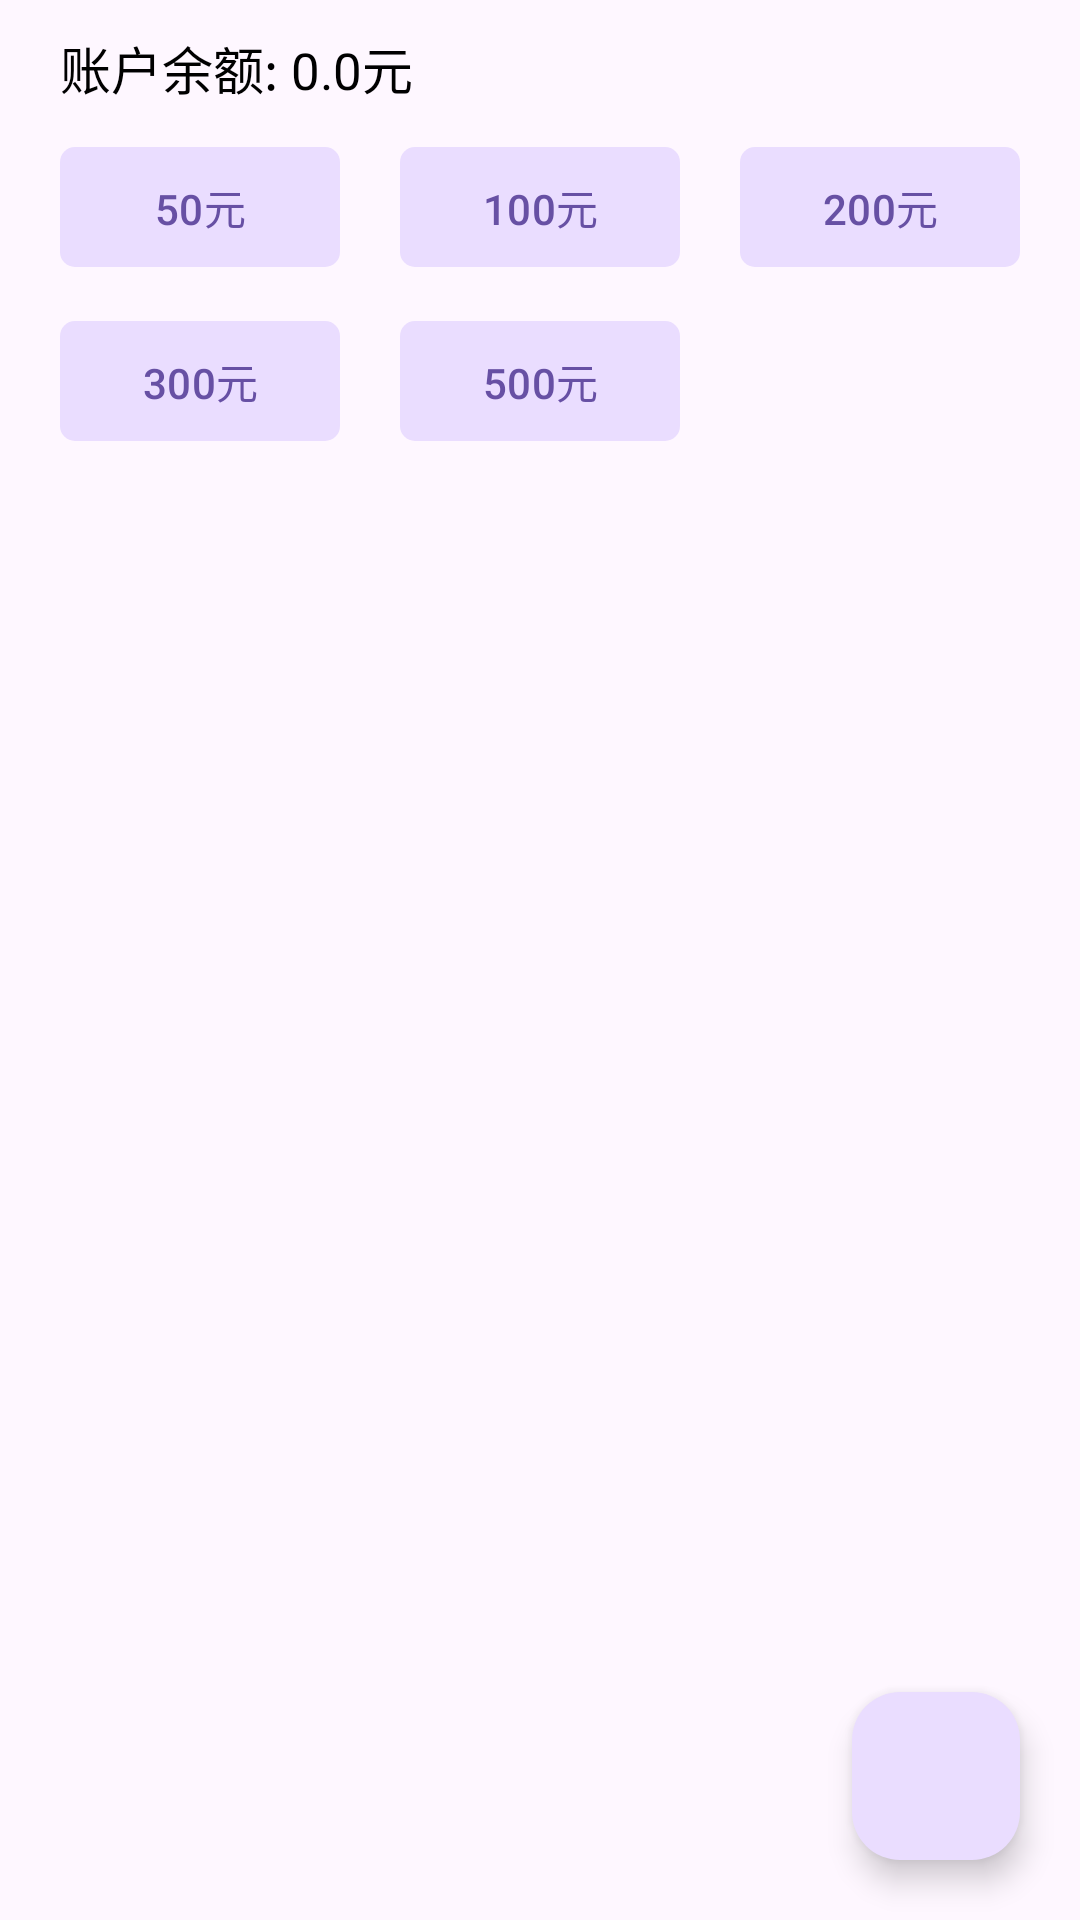

Layout XML and referenced resources for this Android screen:
<!-- AndroidManifest.xml: application theme Base.Theme.MyApplication -->
<!-- res/layout/activity_recharge.xml -->
<?xml version="1.0" encoding="utf-8"?>
<layout xmlns:android="http://schemas.android.com/apk/res/android"
    xmlns:app="http://schemas.android.com/apk/res-auto"
    xmlns:tools="http://schemas.android.com/tools">

    <data>

    </data>

    <LinearLayout
        android:layout_width="match_parent"
        android:layout_height="match_parent"
        android:orientation="vertical"
        tools:context=".ui.activity.recharge.RechargeActivity">

        <TextView
            android:id="@+id/recharge_text"
            android:layout_width="wrap_content"
            android:layout_height="wrap_content"
            android:layout_marginHorizontal="20dp"
            android:layout_marginVertical="10dp"
            android:text="账户余额: 0.0元"
            android:textColor="@color/black"
            android:textSize="17dp" />


        <LinearLayout
            android:layout_width="match_parent"
            android:layout_height="wrap_content"
            android:orientation="horizontal">

            <com.google.android.material.button.MaterialButton
                android:id="@+id/recharge_button1"
                android:layout_width="wrap_content"
                android:layout_height="wrap_content"
                android:layout_marginLeft="20dp"
                android:layout_marginRight="10dp"
                android:layout_weight="1"
                android:text="50元"
                android:textColor="@color/theme_color"
                app:backgroundTint="#ffeaddff"
                app:cornerRadius="5dp" />


            <com.google.android.material.button.MaterialButton
                android:id="@+id/recharge_button2"
                android:layout_width="wrap_content"
                android:layout_height="wrap_content"
                android:layout_marginHorizontal="10dp"
                android:layout_weight="1"
                android:text="100元"
                android:textColor="@color/theme_color"
                app:backgroundTint="#ffeaddff"
                app:cornerRadius="5dp" />


            <com.google.android.material.button.MaterialButton
                android:layout_width="wrap_content"
                android:layout_height="wrap_content"
                android:layout_marginLeft="10dp"
                android:layout_marginRight="20dp"
                android:id="@+id/recharge_button3"
                android:layout_weight="1"
                android:text="200元"
                android:textColor="@color/theme_color"
                app:backgroundTint="#ffeaddff"
                app:cornerRadius="5dp" />

        </LinearLayout>


        <LinearLayout
            android:layout_marginTop="10dp"
            android:layout_width="match_parent"
            android:layout_height="wrap_content"
            android:orientation="horizontal">

            <com.google.android.material.button.MaterialButton
                android:layout_width="wrap_content"
                android:layout_height="wrap_content"
                android:layout_marginLeft="20dp"
                android:layout_marginRight="10dp"
                android:layout_weight="1"
                android:text="300元"
                android:id="@+id/recharge_button4"
                android:textColor="@color/theme_color"
                app:backgroundTint="#ffeaddff"
                app:cornerRadius="5dp" />


            <com.google.android.material.button.MaterialButton
                android:layout_width="wrap_content"
                android:layout_height="wrap_content"
                android:layout_marginHorizontal="10dp"
                android:layout_weight="1"
                android:text="500元"
                android:id="@+id/recharge_button5"
                android:textColor="@color/theme_color"
                app:backgroundTint="#ffeaddff"
                app:cornerRadius="5dp" />


            <com.google.android.material.button.MaterialButton
                android:layout_width="wrap_content"
                android:layout_height="wrap_content"
                android:layout_marginLeft="10dp"
                android:layout_marginRight="20dp"
                android:layout_weight="1"
                android:text="200元"
                android:textColor="@color/theme_color"
                android:visibility="invisible"
                app:backgroundTint="#ffeaddff"
                app:cornerRadius="5dp" />

        </LinearLayout>

        <View
            android:layout_width="wrap_content"
            android:layout_height="wrap_content"
            android:layout_weight="1"/>

        <com.google.android.material.floatingactionbutton.FloatingActionButton
            android:layout_width="wrap_content"
            android:layout_height="wrap_content"
            android:layout_gravity="right"
            android:layout_margin="20dp"
            android:id="@+id/recharge_list"
            android:src="@drawable/ic_baseline_receipt_long_24"/>
    </LinearLayout>
</layout>
<!-- resources referenced by this layout -->
<resources>
  <color name="black">#FF000000</color>
  <color name="theme_color">#ff6750a4</color>
  <style name="Base.Theme.MyApplication" parent="Theme.Material3.DayNight">
          <item name="colorPrimary">#ff6750a4</item>
          <item name="colorOnPrimary">@color/white</item>
          <item name="colorPrimaryContainer">#ffeaddff</item>
          <item name="colorOnPrimaryContainer">#ff21005d</item>
          <item name="colorPrimaryInverse">#ffd0bcff</item>
          <item name="colorSecondary">@color/white</item>
          <item name="colorSecondaryContainer">#ffe8def8</item>
          <item name="colorOnTertiaryContainer">#ff31111d</item>
          <item name="colorOnSecondaryContainer">#ff1d192b</item>
          <item name="colorTertiary">#ff7d5260</item>
          <item name="colorOnTertiary">@color/white</item>
          <item name="colorTertiaryContainer">#ffffd8e4</item>
      </style>
  <color name="white">#FFFFFFFF</color>
</resources>
